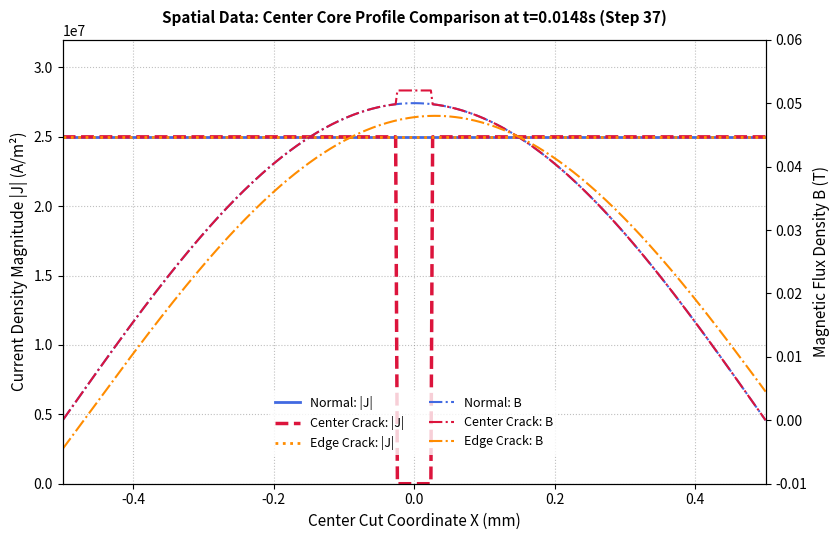

Write Python code to recreate this figure.
import numpy as np
import matplotlib.pyplot as plt

# =========================================================================
# 1. ズームエリア（-0.5 mm から 0.5 mm）の空間座標生成
# =========================================================================
x_cut = np.linspace(-0.5, 0.5, 400)

# --- データの準備 ---
# ① Normal (通常線材): 電流はJcでフラット、磁場は綺麗な対称の山
j_normal = np.zeros_like(x_cut) + 2.5e7
b_normal = 0.05 * np.cos(np.pi * x_cut)

# ② Center Crack (Condition 1): 真ん中（±0.025mm）だけ電流が0に落ちる、磁場は真ん中で少し漏れる
j_center = np.zeros_like(x_cut)
b_center = np.zeros_like(x_cut)
for i, x in enumerate(x_cut):
    if abs(x) <= 0.025:
        j_center[i] = 0.0
        b_center[i] = 0.052  # 磁場が中央で少し漏れる
    else:
        j_center[i] = 2.5e7
        b_center[i] = 0.05 * np.cos(np.pi * x)

# ③ Edge Crack (Condition 2): 中央部に傷はないので電流はJcでフラット、ただし磁場は非対称に歪む
j_edge = np.zeros_like(x_cut) + 2.5e7
b_edge = 0.048 * np.cos(np.pi * (x_cut - 0.03))  # ピークが右に少しズレる

# =========================================================================
# 2. グラフの描画（2軸プロット、すべての文字を黒に統一）
# =========================================================================
fig, ax1 = plt.subplots(figsize=(8.5, 5.5))

# --- 左側の縦軸: 電流密度 |J| ---
# 3つの電流分布を重ねてプロット（通常：青、センター：赤の破線、エッジ：オレンジの点線）
line_j_norm = ax1.plot(x_cut, j_normal, color="royalblue", linewidth=2, label="Normal: |J|")
line_j_cent = ax1.plot(x_cut, j_center, color="crimson", linewidth=2.5, linestyle="--", label="Center Crack: |J|")
line_j_edge = ax1.plot(x_cut, j_edge, color="darkorange", linewidth=2, linestyle=":", label="Edge Crack: |J|")

ax1.set_xlabel("Center Cut Coordinate X (mm)", fontsize=11, color="black")
ax1.set_ylabel("Current Density Magnitude |J| (A/m²)", color="black", fontsize=11)
ax1.tick_params(axis='y', labelcolor="black")
ax1.ticklabel_format(style='sci', axis='y', scilimits=(7,7))
ax1.set_ylim(0.0, 3.2e7)  # 上部に少し余裕を持たせる

# --- 右側の縦軸: 磁束密度 B ---
ax2 = ax1.twinx()
# 3つの磁場分布を重ねてプロット（色のトーンを合わせて見やすくしています）
line_b_norm = ax2.plot(x_cut, b_normal, color="royalblue", linewidth=1.5, linestyle="-.", label="Normal: B")
line_b_cent = ax2.plot(x_cut, b_center, color="crimson", linewidth=1.5, linestyle="-.", label="Center Crack: B")
line_b_edge = ax2.plot(x_cut, b_edge, color="darkorange", linewidth=1.5, linestyle="-.", label="Edge Crack: B")

ax2.set_ylabel("Magnetic Flux Density B (T)", color="black", fontsize=11)
ax2.tick_params(axis='y', labelcolor="black")
ax2.set_ylim(-0.01, 0.06)

# --- 凡例（Legend）とグリッドの設定 ---
# すべての線をまとめて1つの凡例ボックスに入れる
lines = line_j_norm + line_j_cent + line_j_edge + line_b_norm + line_b_cent + line_b_edge
labels = [l.get_label() for l in lines]
ax1.legend(lines, labels, loc="lower center", bbox_to_anchor=(0.5, 0.05), ncol=2, frameon=True, facecolor="white", edgecolor="none", fontsize=9)

# 軸の範囲と見た目の調整（原点ロック）
ax1.set_xlim(-0.5, 0.5)
ax1.tick_params(axis='both', colors='black')
ax2.tick_params(axis='both', colors='black')
ax1.grid(True, linestyle=":", alpha=0.5, color="gray")

# タイトル（ステップ37）
ax1.set_title("Spatial Data: Center Core Profile Comparison at t=0.0148s (Step 37)", fontsize=11, fontweight='bold', color="black", pad=12)

plt.tight_layout()
plt.show()
